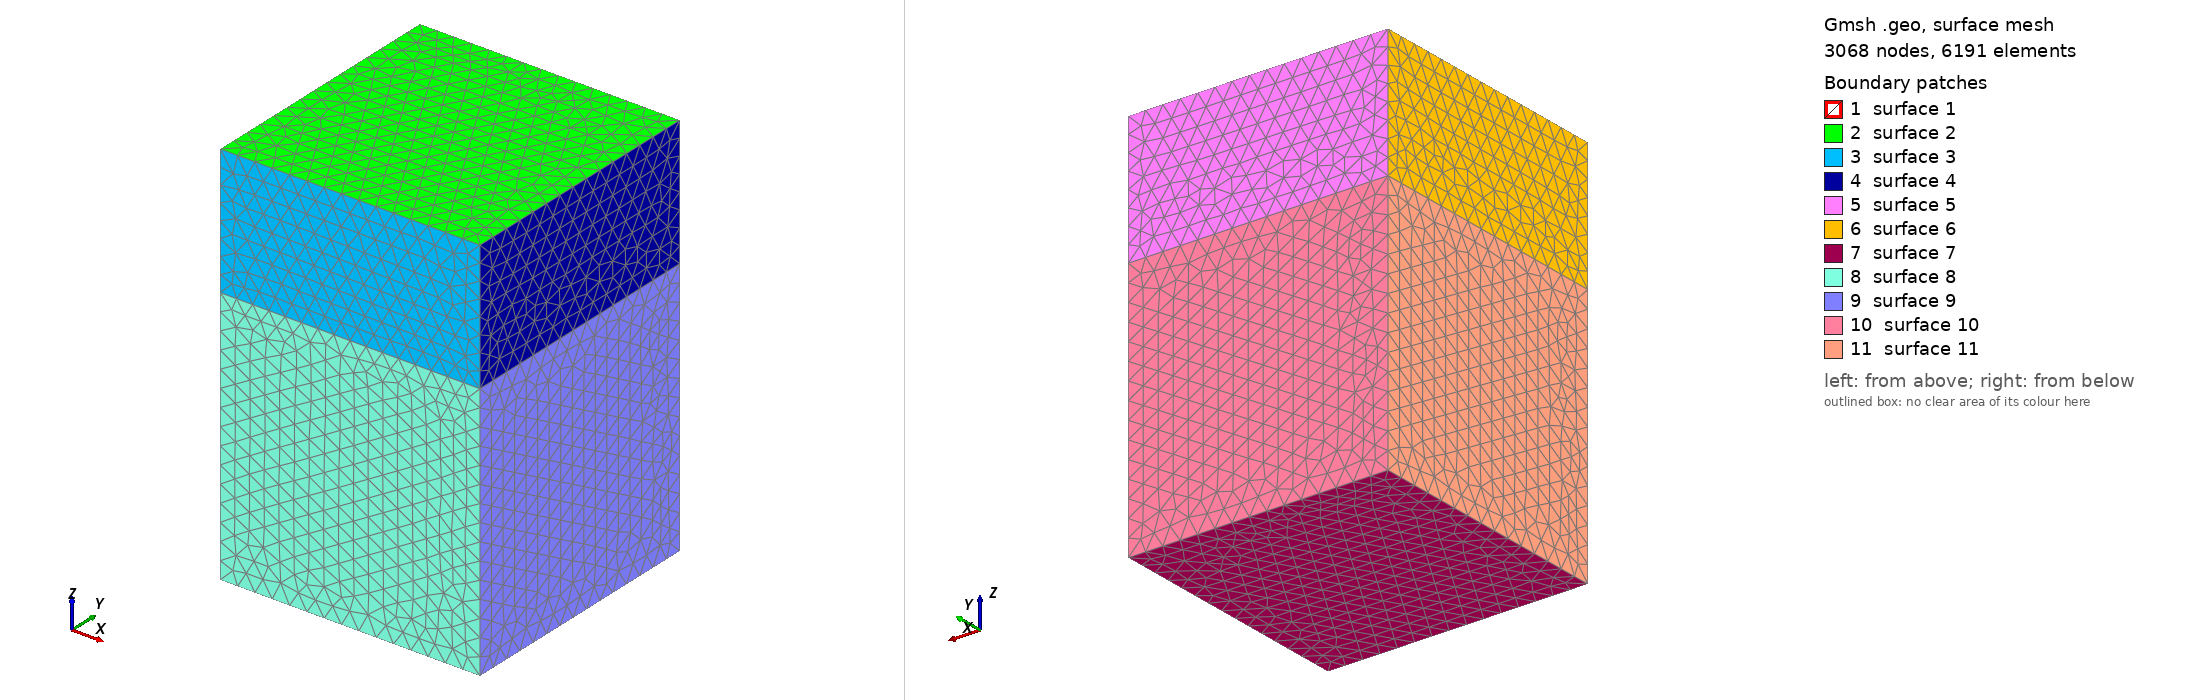

Gmsh geometry script, surface-meshed: 3068 nodes, 6191 surface elements. Boundary patches (legend numbers): 1 surface 1, 2 surface 2, 3 surface 3, 4 surface 4, 5 surface 5, 6 surface 6, 7 surface 7, 8 surface 8, 9 surface 9, 10 surface 10, 11 surface 11. Left view from above one corner, right view from below the opposite corner. The script declares no physical surfaces, so the legend lists its geometric surfaces. The drawing asked Gmsh for element sizes between 1% and 20% of the model's largest extent; the script's own settings can give other sizes.

=== im_model_gentle.geo (drawn) ===
/*********************************************************************
* im_model_smooth.geo -- CANDIDATE M3: extra-gentle grading (trend point).
*
* Same physical model and geometry as geometry/im_model.geo (homogeneous
* earth under air; z POSITIVE DOWN; transmitter at (0,-4000,0)). The
* INVERT/ANOMALY regions are still parameter MASKS applied by re-tagging
* cells after meshing, NOT geometric volumes, so no artificial interface is
* introduced.
*
* ONLY the meshing strategy changes relative to the original:
*   - graded box transition widened   Thickness 400/200 -> 1500/800
*   - radial size gradient softened    0.32 -> 0.22 (per metre)
*   - far-field cap lowered            h_far 10000 -> 5000
*   - 3D algorithm                     Delaunay(1) -> HXT(10)
* The CRITICAL element sizes are UNCHANGED (h_roi=40, h_an=25, h_near=40),
* so anomaly/ROI resolution -- and thus inversion accuracy -- is preserved.
* The softer grading removes the abrupt fine->coarse size jump that produced
* the high-valence, topologically complex subdomain interfaces implicated in
* the PCBDDC coarse-edge (Nedelec support) failure at order 2.
*********************************************************************/

X  = 30000;  ZA = -60000;  ZB = 30000;   // domain
RX =   400;  RZ =   600;                  // region-of-interest footprint (for refinement only)
AX =   100;  AZT = 100;   AZB = 300;      // true-anomaly footprint (for refinement only)
SY = -4000;
h_roi = 40;  h_an = 25;  h_near = 40;  h_far = 4000;    // h_far 10000 -> 5000

// ---- POINTS: earth top z=0 (1-4), earth bottom z=ZB (5-8), air top z=ZA (9-12)
Point(1)={-X,-X,0}; Point(2)={X,-X,0}; Point(3)={X,X,0}; Point(4)={-X,X,0};
Point(5)={-X,-X,ZB};Point(6)={X,-X,ZB};Point(7)={X,X,ZB};Point(8)={-X,X,ZB};
Point(9)={-X,-X,ZA};Point(10)={X,-X,ZA};Point(11)={X,X,ZA};Point(12)={-X,X,ZA};

// ---- LINES
Line(1)={1,2};Line(2)={2,3};Line(3)={3,4};Line(4)={4,1};        // z=0 (shared)
Line(5)={5,6};Line(6)={6,7};Line(7)={7,8};Line(8)={8,5};        // z=ZB
Line(9)={1,5};Line(10)={2,6};Line(11)={3,7};Line(12)={4,8};     // earth verticals
Line(13)={9,10};Line(14)={10,11};Line(15)={11,12};Line(16)={12,9}; // z=ZA
Line(17)={1,9};Line(18)={2,10};Line(19)={3,11};Line(20)={4,12};    // air verticals

// ---- SURFACES
Line Loop(1)={1,2,3,4};        Plane Surface(1)={1};   // z=0
Line Loop(2)={5,6,7,8};        Plane Surface(2)={2};   // z=ZB
Line Loop(3)={1,10,-5,-9};     Plane Surface(3)={3};
Line Loop(4)={2,11,-6,-10};    Plane Surface(4)={4};
Line Loop(5)={3,12,-7,-11};    Plane Surface(5)={5};
Line Loop(6)={4,9,-8,-12};     Plane Surface(6)={6};
Line Loop(7)={13,14,15,16};    Plane Surface(7)={7};   // z=ZA
Line Loop(8)={1,18,-13,-17};   Plane Surface(8)={8};
Line Loop(9)={2,19,-14,-18};   Plane Surface(9)={9};
Line Loop(10)={3,20,-15,-19};  Plane Surface(10)={10};
Line Loop(11)={4,17,-16,-20};  Plane Surface(11)={11};

// ---- VOLUMES
Surface Loop(1)={1,2,3,4,5,6};        Volume(1)={1};   // earth (BG)
Surface Loop(2)={1,7,8,9,10,11};      Volume(2)={2};   // air (z=0 face shared)
Physical Volume("AIR", 1)={2};
Physical Volume("BG",  2)={1};

// ---- MESH SIZE (refine where the masks will land) -- SMOOTH GRADING
Field[1]=Box; Field[1].VIn=h_roi; Field[1].VOut=h_far;
Field[1].XMin=-RX;Field[1].XMax=RX;Field[1].YMin=-RX;Field[1].YMax=RX;Field[1].ZMin=0;Field[1].ZMax=RZ;
Field[1].Thickness=2500;                                 // 400 -> 1500
Field[2]=Box; Field[2].VIn=h_an; Field[2].VOut=h_far;
Field[2].XMin=-AX;Field[2].XMax=AX;Field[2].YMin=-AX;Field[2].YMax=AX;Field[2].ZMin=AZT;Field[2].ZMax=AZB;
Field[2].Thickness=1200;                                  // 200 -> 800
Field[3]=MathEval; Field[3].F=Sprintf("%g + 0.15*sqrt(x^2 + y^2 + z^2)", h_near);          // 0.32 -> 0.22
Field[4]=MathEval; Field[4].F=Sprintf("%g + 0.15*sqrt(x^2 + (y-(%g))^2 + z^2)", h_near, SY); // 0.32 -> 0.22
Field[10]=Min; Field[10].FieldsList={1,2,3,4};
Background Field=10;

Mesh.MeshSizeExtendFromBoundary=0;
Mesh.MeshSizeFromPoints=0;
Mesh.MeshSizeFromCurvature=0;
Mesh.MeshSizeMax=h_far;
Mesh.Algorithm3D=10;                                     // Delaunay(1) -> HXT(10)
Mesh.MshFileVersion=2.2;
Mesh.Optimize=1;
